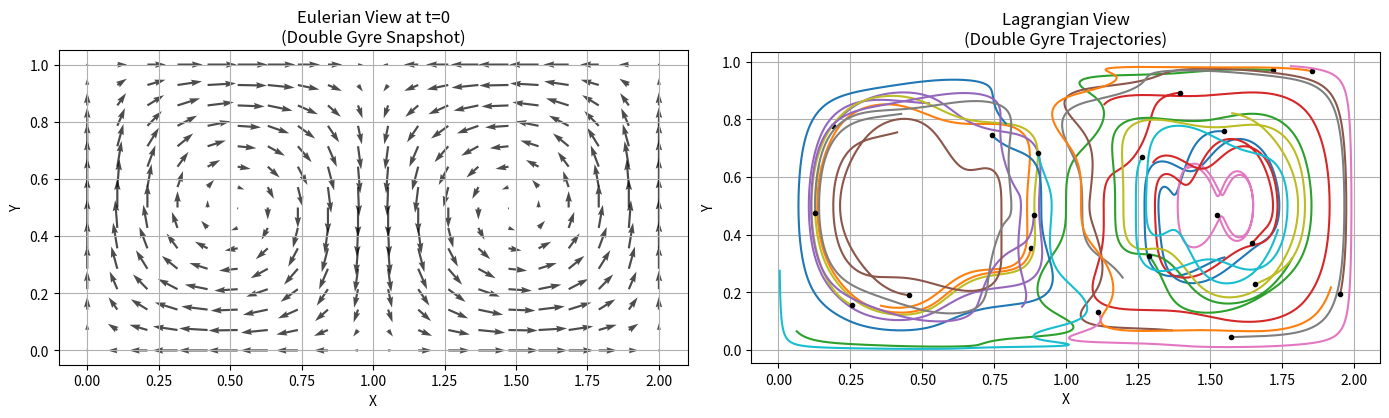

Here is the Python script that generated this plot:
import numpy as np
import matplotlib.pyplot as plt


def double_gyre_velocity(x, y, t, A=0.25, epsilon=0.25, omega=2 * np.pi):
    """
    Compute the velocity field (u,v) of the time-dependent Double Gyre at time t.

    Parameters
    ----------
    x, y : array_like
        Positions where velocity is evaluated.
    t : float
        Current time.
    A : float
        Amplitude of the velocity field.
    epsilon : float
        Strength of the horizontal oscillation.
    omega : float
        Oscillation frequency.

    Returns
    -------
    u, v : ndarray
        The velocity components at each input point.
    """
    # f(x, t)
    f = epsilon * np.sin(omega * t) * x ** 2 + (1 - 2 * epsilon * np.sin(omega * t)) * x

    # df/dx
    dfdx = 2 * epsilon * np.sin(omega * t) * x + (1 - 2 * epsilon * np.sin(omega * t))

    # Velocity field
    u = -np.pi * A * np.sin(np.pi * f) * np.cos(np.pi * y)
    v = np.pi * A * np.cos(np.pi * f) * np.sin(np.pi * y) * dfdx

    return u, v


def rk4_step(x, y, t, dt, velocity_func):
    """
    Perform one time-step of 4th-order Runge-Kutta integration for 2D particle positions.

    Parameters
    ----------
    x, y : ndarray
        Current particle positions (arrays of the same shape).
    t : float
        Current time.
    dt : float
        Time step.
    velocity_func : callable
        Function that returns (u, v) given (x, y, t).

    Returns
    -------
    x_next, y_next : ndarray
        Particle positions at time t + dt
    """
    # k1
    u1, v1 = velocity_func(x, y, t)
    k1x = dt * u1
    k1y = dt * v1

    # k2
    u2, v2 = velocity_func(x + 0.5 * k1x, y + 0.5 * k1y, t + 0.5 * dt)
    k2x = dt * u2
    k2y = dt * v2

    # k3
    u3, v3 = velocity_func(x + 0.5 * k2x, y + 0.5 * k2y, t + 0.5 * dt)
    k3x = dt * u3
    k3y = dt * v3

    # k4
    u4, v4 = velocity_func(x + k3x, y + k3y, t + dt)
    k4x = dt * u4
    k4y = dt * v4

    x_next = x + (k1x + 2 * k2x + 2 * k3x + k4x) / 6.0
    y_next = y + (k1y + 2 * k2y + 2 * k3y + k4y) / 6.0

    return x_next, y_next


def compute_eulerian_field(nx=20, ny=10, t=0.0):
    """
    Compute the Eulerian velocity field on a 2D grid at time t.
    """
    x = np.linspace(0, 2, nx)
    y = np.linspace(0, 1, ny)
    X, Y = np.meshgrid(x, y)
    U, V = double_gyre_velocity(X, Y, t)
    return X, Y, U, V


def compute_lagrangian_trajectories(num_particles=20, num_steps=500, dt=0.01):
    """
    Compute Lagrangian trajectories using 4th-order Runge-Kutta in the Double Gyre.
    """
    # Random initial positions in the domain [0,2]x[0,1]
    #  (Alternatively, you could do something structured, or place them in a region.)
    rng = np.random.default_rng(seed=42)
    x0 = 2.0 * rng.random(num_particles)
    y0 = 1.0 * rng.random(num_particles)

    # Storage for trajectories
    # shape: (num_particles, num_steps+1, 2)
    trajectories = np.zeros((num_particles, num_steps + 1, 2))
    trajectories[:, 0, 0] = x0
    trajectories[:, 0, 1] = y0

    # Time integration
    t = 0.0
    for n in range(num_steps):
        x_current = trajectories[:, n, 0]
        y_current = trajectories[:, n, 1]

        x_next, y_next = rk4_step(
            x_current, y_current, t, dt,
            velocity_func=double_gyre_velocity
        )

        trajectories[:, n + 1, 0] = x_next
        trajectories[:, n + 1, 1] = y_next
        t += dt

    return trajectories


def main():
    # Simulation parameters
    dt = 0.01
    num_steps = 500

    # --- Eulerian field at a chosen time (say t=0 as an example) ---
    X, Y, U, V = compute_eulerian_field(nx=20, ny=15, t=0.0)

    # --- Lagrangian trajectories ---
    trajectories = compute_lagrangian_trajectories(
        num_particles=20, num_steps=num_steps, dt=dt
    )

    # --- Plotting ---
    fig, (ax_euler, ax_lagrange) = plt.subplots(1, 2, figsize=(14, 6))

    # Plot Eulerian velocity field (snapshot at t=0)
    ax_euler.quiver(X, Y, U, V, alpha=0.7)
    ax_euler.set_title("Eulerian View at t=0\n(Double Gyre Snapshot)")
    ax_euler.set_xlabel("X")
    ax_euler.set_ylabel("Y")
    ax_euler.set_aspect('equal')
    ax_euler.grid(True)

    # Plot Lagrangian trajectories
    num_particles = trajectories.shape[0]
    for i in range(num_particles):
        ax_lagrange.plot(
            trajectories[i, :, 0],
            trajectories[i, :, 1],
            label=f"Particle {i + 1}"
        )
        # Mark initial position
        ax_lagrange.plot(
            trajectories[i, 0, 0],
            trajectories[i, 0, 1],
            'ko', markersize=3
        )
    ax_lagrange.set_title("Lagrangian View\n(Double Gyre Trajectories)")
    ax_lagrange.set_xlabel("X")
    ax_lagrange.set_ylabel("Y")
    ax_lagrange.set_aspect('equal')
    ax_lagrange.grid(True)

    plt.tight_layout()
    plt.show()


if __name__ == "__main__":
    main()
